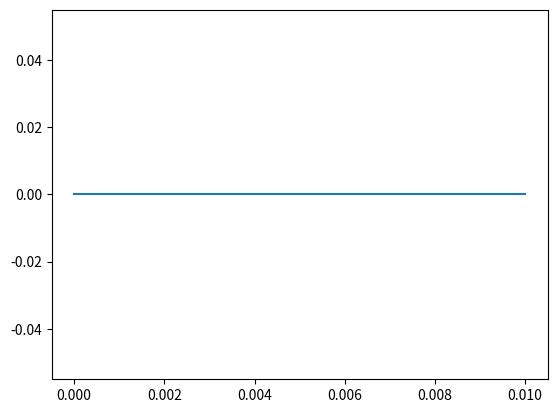

Reproduce this figure in Python.
import numpy as np
import matplotlib.pyplot as plt
from matplotlib.animation import FuncAnimation

def division(dividend, divisor):
	output = np.zeros_like(dividend)
	for i in range(0, dividend.size):
		output[i] = dividend[i] / divisor[i]
	return output

c0 = 3E8 # [meters per second]
light_speed = c0
z_size  = 1000 # Nz
z_length = 0.01 # [meters]
time_step = z_length / light_speed / z_size # dt [seconds]
STEPS = 1000

dz = z_length / z_size

# Initialize materials to free space
relative_permittivity = np.ones(z_size + 2) # ER
relative_permeability = np.ones(z_size + 2) # UR

def calculate_field(step):
	STEPS = 1000
	z_length = 0.01

	if not step % 50:
		print("Iteration " + str(step))

	c0 = 3E8  # [meters per second]
	light_speed = c0

	# Initialize materials to free space
	relative_permittivity = np.ones(z_size + 2)  # ER
	relative_permeability = np.ones(z_size + 2)  # UR

	# Compute update coefficients
	m_ey = division(np.full_like(relative_permittivity, (light_speed * time_step)),
					relative_permittivity)  # mEy (update coefficient)
	m_hx = division(np.full_like(relative_permeability, (light_speed * time_step)),
					relative_permeability)  # mHY (update coefficient)
	h_x = np.zeros(z_size + 2)  # Hx
	e_y = np.zeros(z_size + 2)  # Ey
	# Main FDTD loop
	for t in range(0, step):  # t is T
		# Update H from E
		for nz in range(1, z_size + 1):
			h_x[nz] = h_x[nz] + m_hx[nz] * (e_y[nz + 1] - e_y[nz]) / dz
			# Update E from H
			e_y[nz] = e_y[nz] + m_ey[nz] * (h_x[nz] - h_x[nz - 1]) / dz

	x = np.linspace(0, z_length, STEPS)
	myPlot.set_xdata(x)
	myPlot.set_ydata(e_y[:z_size])
	return myPlot

x = np.linspace(0, z_length, STEPS)
e_0 = np.zeros(z_size)
fig, ax = plt.subplots()
myPlot = ax.plot(x, e_0)[0]
ani = FuncAnimation(fig=fig, func=calculate_field, frames=STEPS, interval=20)
plt.show()
